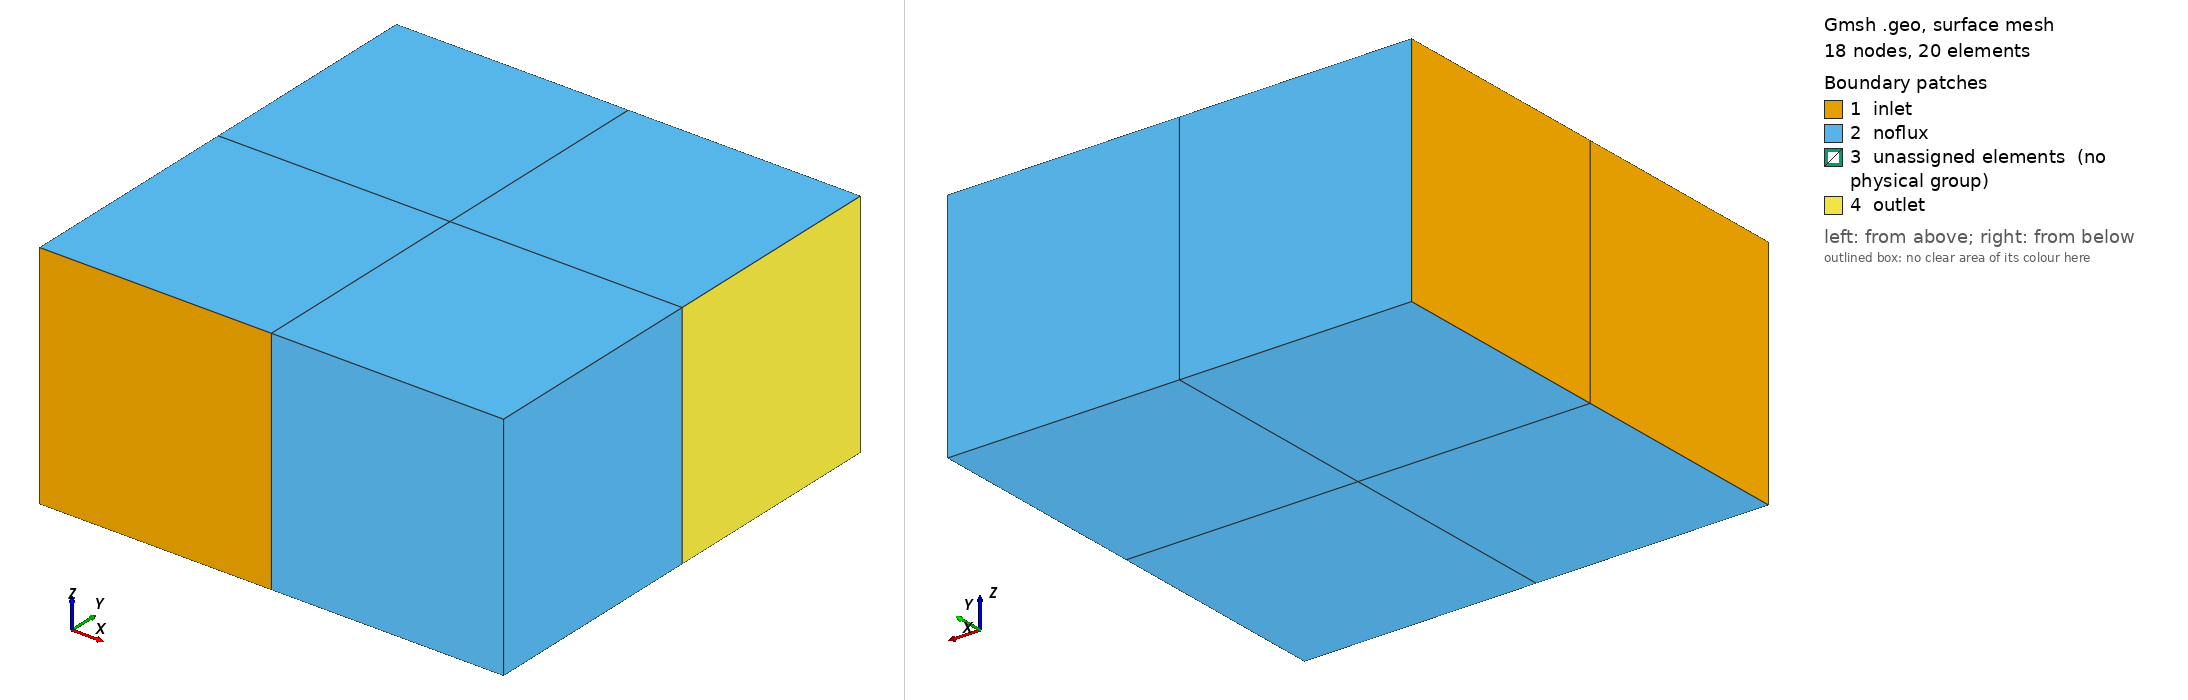

Gmsh geometry script, surface-meshed: 18 nodes, 20 surface elements. Boundary patches (legend numbers): 1 inlet, 2 noflux, 3 unassigned elements (no physical group), 4 outlet. Left view from above one corner, right view from below the opposite corner. Legend entries are the model's physical surfaces; 'unassigned elements' are surfaces in no physical group. The drawing asked Gmsh for element sizes between 1% and 20% of the model's largest extent; the script's own settings can give other sizes.

=== MeshCube2Frac_coarse.geo (drawn) ===
// Gmsh project created on Thu Jan 18 19:10:32 2024
SetFactory("OpenCASCADE");
h=1;
xmax=2;
ymax=2;
zmax=1;

Point(1)={0,0,0,h};
Point(2)={0,ymax,0,h};
Point(3)={xmax,ymax,0,h};
Point(4)={xmax,0,0,h};

Point(5)={0,0,zmax,h};
Point(6)={0,ymax,zmax,h};
Point(7)={xmax,ymax,zmax,h};
Point(8)={xmax,0,zmax,h};//+


Point(9)={0,ymax/2,zmax,h};
Point(10)={xmax,ymax/2,zmax,h};

Point(11)={0,ymax/2,0,h};
Point(12)={xmax,ymax/2,0,h};



Point(13)={xmax/2,ymax,0,h};
Point(14)={xmax/2,0,0,h};

Point(15)={xmax/2,ymax,zmax,h};
Point(16)={xmax/2,0,zmax,h};

Point(17)={xmax/2,ymax/2,zmax,h};
Point(18)={xmax/2,ymax/2,0,h};



//+
Line(1) = {5, 16};
//+
Line(2) = {16, 8};
//+
Line(3) = {8, 4};
//+
Line(4) = {4, 14};
//+
Line(5) = {14, 1};
//+
Line(6) = {1, 5};
//+
Line(7) = {9, 17};
//+
Line(8) = {17, 10};
//+
Line(9) = {10, 12};
//+
Line(10) = {12, 18};
//+
Line(11) = {18, 11};
//+
Line(12) = {11, 9};
//+
Line(13) = {7, 3};
//+
Line(14) = {3, 13};
//+
Line(15) = {13, 2};
//+
Line(16) = {2, 6};
//+
Line(17) = {6, 15};
//+
Line(18) = {15, 7};
//+
Line(19) = {16, 14};
//+
Line(20) = {17, 18};
//+
Line(21) = {15, 13};
//+
Line(22) = {5, 9};
//+
Line(23) = {1, 11};
//+
Line(24) = {11, 2};
//+
Line(25) = {9, 6};
//+
Line(26) = {18, 13};
//+
Line(27) = {17, 15};
//+
Line(28) = {14, 18};
//+
Line(29) = {16, 17};
//+
Line(30) = {12, 3};
//+
Line(31) = {4, 12};
//+
Line(32) = {10, 7};
//+
Line(33) = {8, 10};
//+
Curve Loop(1) = {1, 19, 5, 6};
//+
Plane Surface(1) = {1};
//+
Curve Loop(2) = {2, 3, 4, -19};
//+
Plane Surface(2) = {2};
//+
Curve Loop(3) = {7, 20, 11, 12};
//+
Plane Surface(3) = {3};
//+
Curve Loop(4) = {8, 9, 10, -20};
//+
Plane Surface(4) = {4};
//+
Curve Loop(5) = {17, 21, 15, 16};
//+
Plane Surface(5) = {5};
//+
Curve Loop(6) = {18, 13, 14, -21};
//+
Plane Surface(6) = {6};
//+
Curve Loop(7) = {25, -16, -24, 12};
//+
Plane Surface(7) = {7};
//+
Curve Loop(8) = {22, -12, -23, 6};
//+
Plane Surface(8) = {8};
//+
Curve Loop(9) = {29, 20, -28, -19};
//+
Plane Surface(9) = {9};
//+
Curve Loop(10) = {27, 21, -26, -20};
//+
Plane Surface(10) = {10};
//+
Curve Loop(11) = {32, 13, -30, -9};
//+
Plane Surface(11) = {11};
//+
Curve Loop(12) = {9, -31, -3, 33};
//+
Plane Surface(12) = {12};
//+
Curve Loop(13) = {5, 23, -11, -28};
//+
Plane Surface(13) = {13};
//+
Curve Loop(14) = {1, 29, -7, -22};
//+
Plane Surface(14) = {14};
//+
Curve Loop(15) = {2, 33, -8, -29};
//+
Plane Surface(15) = {15};
//+
Curve Loop(16) = {4, 28, -10, -31};
//+
Plane Surface(16) = {16};
//+
Curve Loop(17) = {11, 24, -15, -26};
//+
Plane Surface(17) = {17};
//+
Curve Loop(18) = {7, 27, -17, -25};
//+
Plane Surface(18) = {18};
//+
Curve Loop(19) = {10, 26, -14, -30};
//+
Plane Surface(19) = {19};
//+
Curve Loop(20) = {8, 32, -18, -27};
//+
Plane Surface(20) = {20};
//+
Surface Loop(1) = {14, 1, 13, 8, 3, 9};
//+
Volume(1) = {1};
//+
Surface Loop(2) = {16, 2, 15, 12, 9, 4};
//+
Volume(2) = {2};
//+
Surface Loop(3) = {19, 6, 20, 11, 10, 4};
//+
Volume(3) = {3};
//+
Surface Loop(4) = {5, 18, 7, 17, 10, 3};
//+
Volume(4) = {4};
//+
Physical Surface("inlet", 34) = {7, 8, 1};
//+
Physical Surface("outlet", 35) = {11};
//+
Physical Surface("noflux", 36) = {5, 6, 19, 20, 18, 17, 14, 13, 2, 16, 15, 12};
//+
Physical Volume("k11", 37) = {4, 3, 1, 2};

Coherence Mesh;
Transfinite Curve {:} = 2;
Transfinite Surface{:};
Transfinite Volume{:};
Recombine Surface{:};
Recombine Volume{:};
